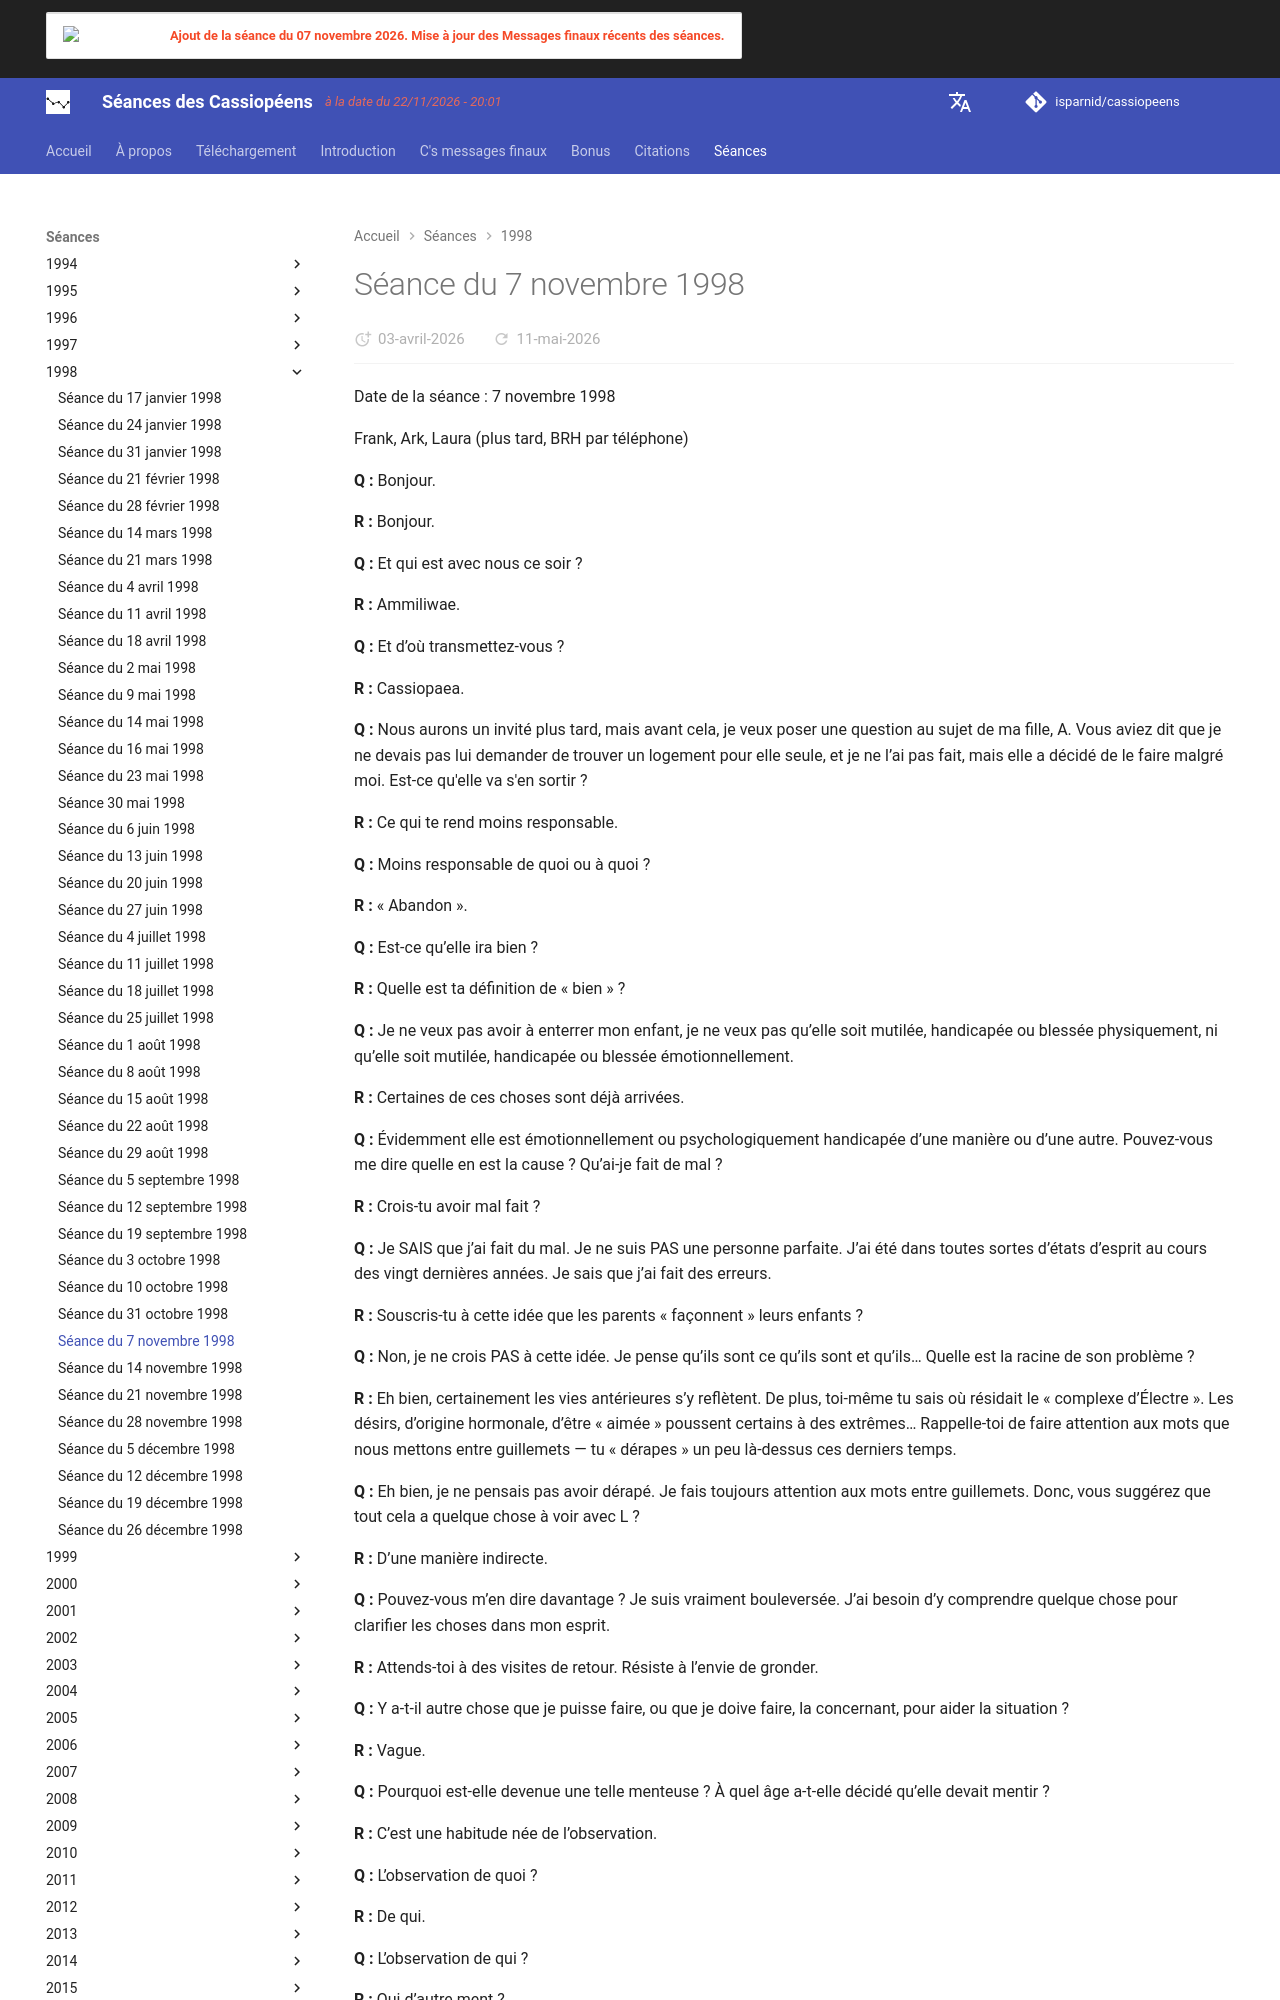

repository: isparnid/cassiopeens · page: séances/1998/1998-11-07/index.html · generator: mkdocs

---
title: "Séance du 7 novembre 1998"
date:
  created: 2026-04-03
  updated: 2026-04-03
---

# Séance du 7 novembre 1998

Date de la séance : 7 novembre 1998

Frank, Ark, Laura (plus tard, BRH par téléphone)

**Q :** Bonjour.

**R :** Bonjour.

**Q :** Et qui est avec nous ce soir ?

**R :** Ammiliwae.

**Q :** Et d’où transmettez-vous ?

**R :** Cassiopaea.

**Q :** Nous aurons un invité plus tard, mais avant cela, je veux poser une question au sujet de ma fille, A. Vous aviez dit que je ne devais pas lui demander de trouver un logement pour elle seule, et je ne l’ai pas fait, mais elle a décidé de le faire malgré moi. Est-ce qu'elle va s'en sortir ?

**R :** Ce qui te rend moins responsable.

**Q :** Moins responsable de quoi ou à quoi ?

**R :** « Abandon ».

**Q :** Est-ce qu’elle ira bien ?

**R :** Quelle est ta définition de « bien » ?

**Q :** Je ne veux pas avoir à enterrer mon enfant, je ne veux pas qu’elle soit mutilée, handicapée ou blessée physiquement, ni qu’elle soit mutilée, handicapée ou blessée émotionnellement.

**R :** Certaines de ces choses sont déjà arrivées.

**Q :** Évidemment elle est émotionnellement ou psychologiquement handicapée d’une manière ou d’une autre. Pouvez-vous me dire quelle en est la cause ? Qu’ai-je fait de mal ?

**R :** Crois-tu avoir mal fait ?

**Q :** Je SAIS que j’ai fait du mal. Je ne suis PAS une personne parfaite. J’ai été dans toutes sortes d’états d’esprit au cours des vingt dernières années. Je sais que j’ai fait des erreurs.

**R :** Souscris-tu à cette idée que les parents « façonnent » leurs enfants ?

**Q :** Non, je ne crois PAS à cette idée. Je pense qu’ils sont ce qu’ils sont et qu’ils… Quelle est la racine de son problème ?

**R :** Eh bien, certainement les vies antérieures s’y reflètent. De plus, toi-même tu sais où résidait le « complexe d’Électre ». Les désirs, d’origine hormonale, d’être « aimée » poussent certains à des extrêmes… Rappelle-toi de faire attention aux mots que nous mettons entre guillemets — tu « dérapes » un peu là-dessus ces derniers temps.

**Q :** Eh bien, je ne pensais pas avoir dérapé. Je fais toujours attention aux mots entre guillemets. Donc, vous suggérez que tout cela a quelque chose à voir avec L ?

**R :** D’une manière indirecte.

**Q :** Pouvez-vous m’en dire davantage ? Je suis vraiment bouleversée. J’ai besoin d’y comprendre quelque chose pour clarifier les choses dans mon esprit.

**R :** Attends-toi à des visites de retour. Résiste à l’envie de gronder.

**Q :** Y a-t-il autre chose que je puisse faire, ou que je doive faire, la concernant, pour aider la situation ?

**R :** Vague.

**Q :** Pourquoi est-elle devenue une telle menteuse ? À quel âge a-t-elle décidé qu’elle devait mentir ?

**R :** C’est une habitude née de l’observation.

**Q :** L’observation de quoi ?

**R :** De qui.

**Q :** L’observation de qui ?

**R :** Qui d’autre ment ?

**Q :** Eh bien, L mentait continuellement à tout le monde, y compris à lui-même. Et le pire, c’est qu’il n’avait même pas conscience de mentir !

**R :** Et, comme toujours, il faut aussi considérer le facteur génétique.

**Q :** Mon impression, et cela me brise le cœur, est qu’elle est simplement née SDS dans sa configuration d’âme, et qu’elle manifeste cela plus pleinement maintenant qu’elle est plus âgée.

**R :** Vous êtes tous nés configurés SDS…

**Q :** Y a-t-il quelque chose que je puisse faire pour l’aider, à part d’éviter de la gronder ?

**R :** Les leçons apprises sont celles qui n’impliquent pas de prêcheur.

**Q :** (A) Ai-je appris ma leçon, ou ai-je fait une erreur dans mon approche envers elle ?

**R :** Pas de façon significative.

**Q :** Pourquoi a-t-elle appelé la police auparavant ? Quel était son objectif, consciemment ou inconsciemment ?

**R :** Influencée par ?

**Q :** Eh bien, par mon autre fille, je suppose.

**R :** Oui.

**Q :** Pourquoi ME déteste-t-elle autant ?

**R :** Ce n’est pas de la haine, c’est de la jalousie.

**Q :** Pourquoi est-elle jalouse de moi ?

**R :** Tu as beaucoup accompli.

**Q :** Je suis sa MÈRE, bon sang !

**R :** Et alors.
